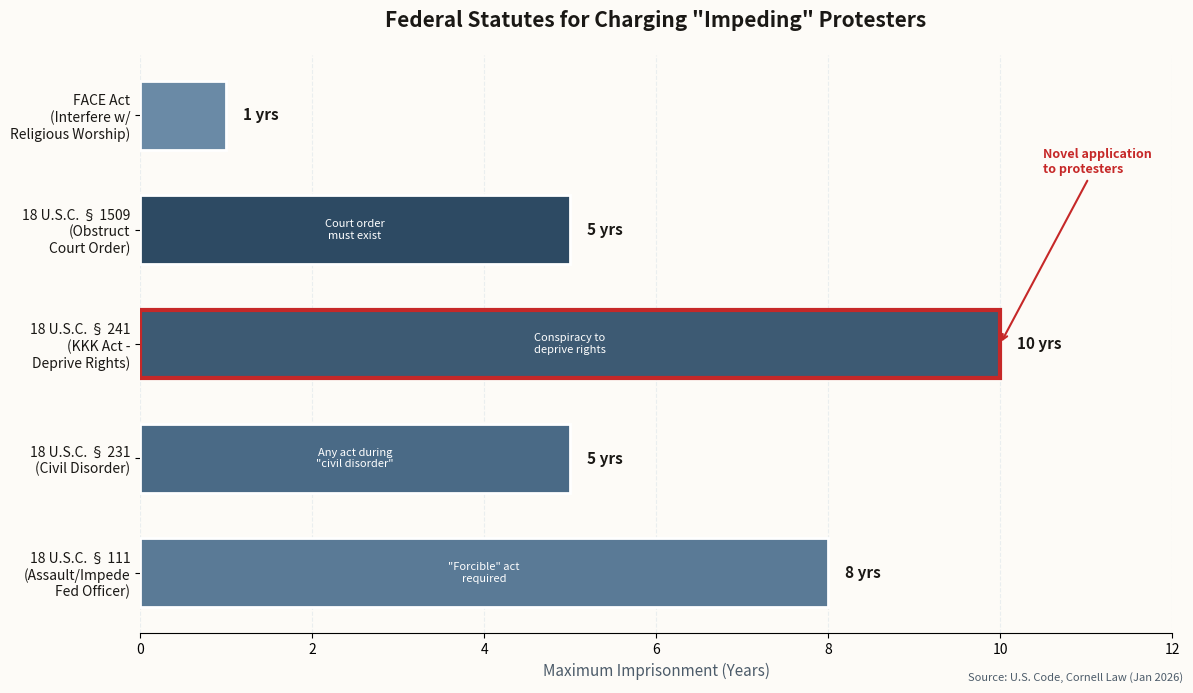

This chart was generated by the following Python code: (Note: this script raises an exception after producing the figure.)
import matplotlib.pyplot as plt
import numpy as np

# Newsletter color scheme - deep slate blue
ACCENT = '#3D5A73'
BG = '#FDFBF7'
TEXT = '#1A1815'
TEXT_SECONDARY = '#4D5C6A'
GRID = '#D8E2E8'

# Federal statutes used for "impeding" charges
statutes = [
    '18 U.S.C. § 111\n(Assault/Impede\nFed Officer)',
    '18 U.S.C. § 231\n(Civil Disorder)',
    '18 U.S.C. § 241\n(KKK Act -\nDeprive Rights)',
    '18 U.S.C. § 1509\n(Obstruct\nCourt Order)',
    'FACE Act\n(Interfere w/\nReligious Worship)'
]

# Maximum penalties (years)
max_penalties = [8, 5, 10, 5, 1]  # years imprisonment

# Key requirements
requirements = [
    '"Forcible" act\nrequired',
    'Any act during\n"civil disorder"',
    'Conspiracy to\ndeprive rights',
    'Court order\nmust exist',
    'Physical\nobstruction'
]

# Create figure
fig, ax = plt.subplots(figsize=(12, 7), facecolor=BG)
ax.set_facecolor(BG)

# Colors - gradient based on severity
colors = ['#5A7A96', '#4A6A86', ACCENT, '#2D4A63', '#6A8AA6']

# Horizontal bar chart
y_pos = np.arange(len(statutes))
bars = ax.barh(y_pos, max_penalties, color=colors, edgecolor='white', linewidth=2, height=0.6)

# Add requirement labels inside bars
for i, (bar, req, penalty) in enumerate(zip(bars, requirements, max_penalties)):
    # Penalty text at end of bar
    ax.text(bar.get_width() + 0.2, bar.get_y() + bar.get_height()/2,
            f'{penalty} yrs', va='center', ha='left', fontsize=11, fontweight='600', color=TEXT)
    # Requirement text inside bar (if bar is wide enough)
    if penalty >= 3:
        ax.text(bar.get_width()/2, bar.get_y() + bar.get_height()/2,
                req, va='center', ha='center', fontsize=8, color='white', fontweight='500')

# Formatting
ax.set_yticks(y_pos)
ax.set_yticklabels(statutes, fontsize=10, color=TEXT)
ax.set_xlabel('Maximum Imprisonment (Years)', fontsize=11, color=TEXT_SECONDARY)
ax.set_title('Federal Statutes for Charging "Impeding" Protesters', fontsize=15, color=TEXT, fontweight='700', pad=20)

ax.set_xlim(0, 12)
ax.xaxis.grid(True, linestyle='--', alpha=0.5, color=GRID)
ax.set_axisbelow(True)

# Highlight KKK Act bar
bars[2].set_edgecolor('#C62828')
bars[2].set_linewidth(3)
ax.annotate('Novel application\nto protesters', xy=(10, 2), xytext=(10.5, 3.5),
            fontsize=9, color='#C62828', fontweight='600',
            arrowprops=dict(arrowstyle='->', color='#C62828', lw=1.5))

# Remove spines
ax.spines['top'].set_visible(False)
ax.spines['right'].set_visible(False)
ax.spines['left'].set_visible(False)

# Source
fig.text(0.99, 0.02, 'Source: U.S. Code, Cornell Law (Jan 2026)', fontsize=8,
         color=TEXT_SECONDARY, ha='right', style='italic')

plt.tight_layout()
plt.savefig('/Users/<user>/clawd/jlw-newsletter/images/impeding-protest/chart-statutes.png',
            dpi=150, facecolor=BG, bbox_inches='tight')
print("Saved chart-statutes.png")
